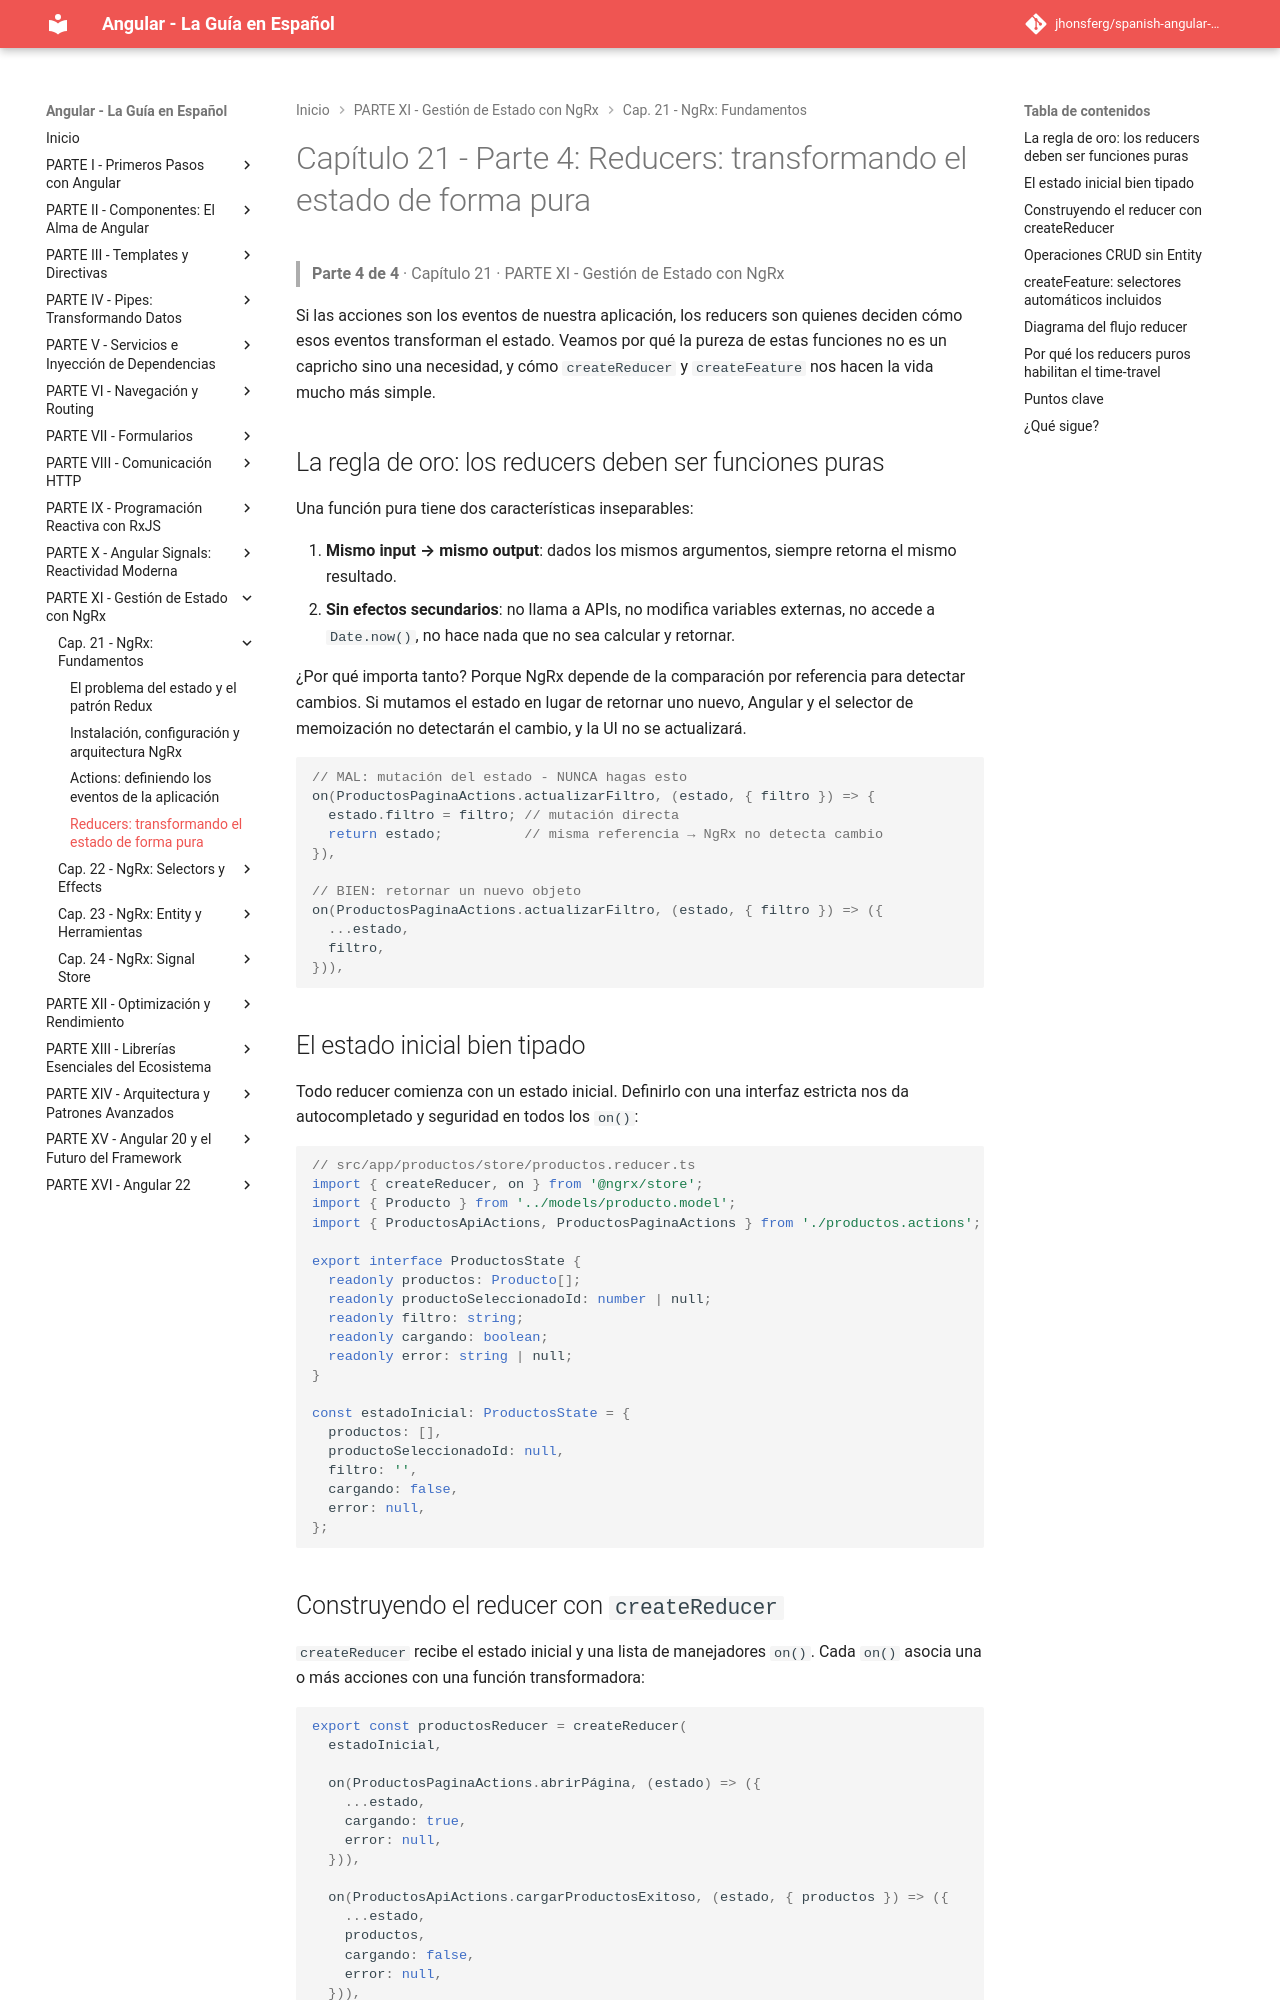

repository: jhonsferg/spanish-angular-guide · page: 21-ngrx-fundamentos/4-reducers-transformando-el-estado-de-forma-pura/index.html · generator: mkdocs

# Capítulo 21 - Parte 4: Reducers: transformando el estado de forma pura

> **Parte 4 de 4** · Capítulo 21 · PARTE XI - Gestión de Estado con NgRx

Si las acciones son los eventos de nuestra aplicación, los reducers son quienes deciden cómo esos eventos transforman el estado. Veamos por qué la pureza de estas funciones no es un capricho sino una necesidad, y cómo `createReducer` y `createFeature` nos hacen la vida mucho más simple.

## La regla de oro: los reducers deben ser funciones puras

Una función pura tiene dos características inseparables:

1. **Mismo input → mismo output**: dados los mismos argumentos, siempre retorna el mismo resultado.
2. **Sin efectos secundarios**: no llama a APIs, no modifica variables externas, no accede a `Date.now()`, no hace nada que no sea calcular y retornar.

¿Por qué importa tanto? Porque NgRx depende de la comparación por referencia para detectar cambios. Si mutamos el estado en lugar de retornar uno nuevo, Angular y el selector de memoización no detectarán el cambio, y la UI no se actualizará.

```typescript
// MAL: mutación del estado - NUNCA hagas esto
on(ProductosPaginaActions.actualizarFiltro, (estado, { filtro }) => {
  estado.filtro = filtro; // mutación directa
  return estado;          // misma referencia → NgRx no detecta cambio
}),

// BIEN: retornar un nuevo objeto
on(ProductosPaginaActions.actualizarFiltro, (estado, { filtro }) => ({
  ...estado,
  filtro,
})),
```

## El estado inicial bien tipado

Todo reducer comienza con un estado inicial. Definirlo con una interfaz estricta nos da autocompletado y seguridad en todos los `on()`:

```typescript
// src/app/productos/store/productos.reducer.ts
import { createReducer, on } from '@ngrx/store';
import { Producto } from '../models/producto.model';
import { ProductosApiActions, ProductosPaginaActions } from './productos.actions';

export interface ProductosState {
  readonly productos: Producto[];
  readonly productoSeleccionadoId: number | null;
  readonly filtro: string;
  readonly cargando: boolean;
  readonly error: string | null;
}

const estadoInicial: ProductosState = {
  productos: [],
  productoSeleccionadoId: null,
  filtro: '',
  cargando: false,
  error: null,
};
```
